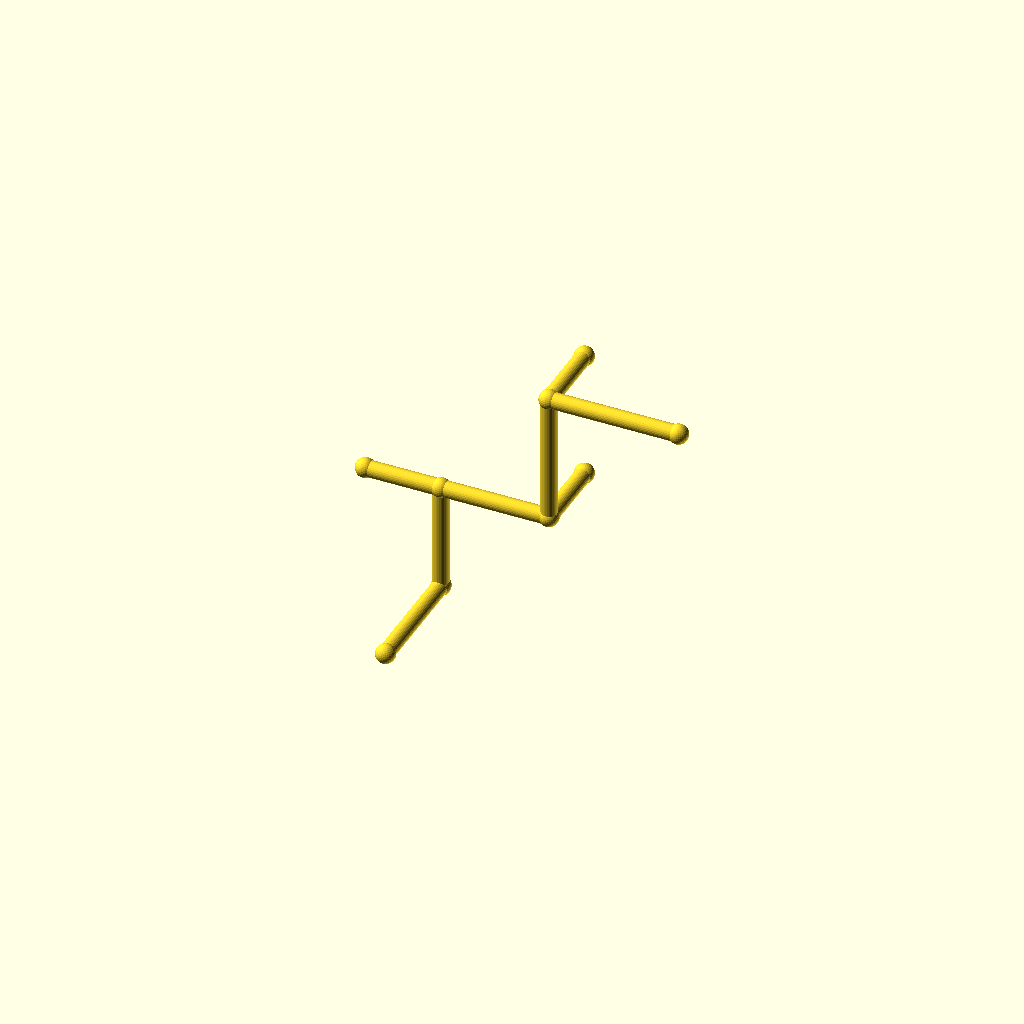
Cell 1: the model at its default parameters.
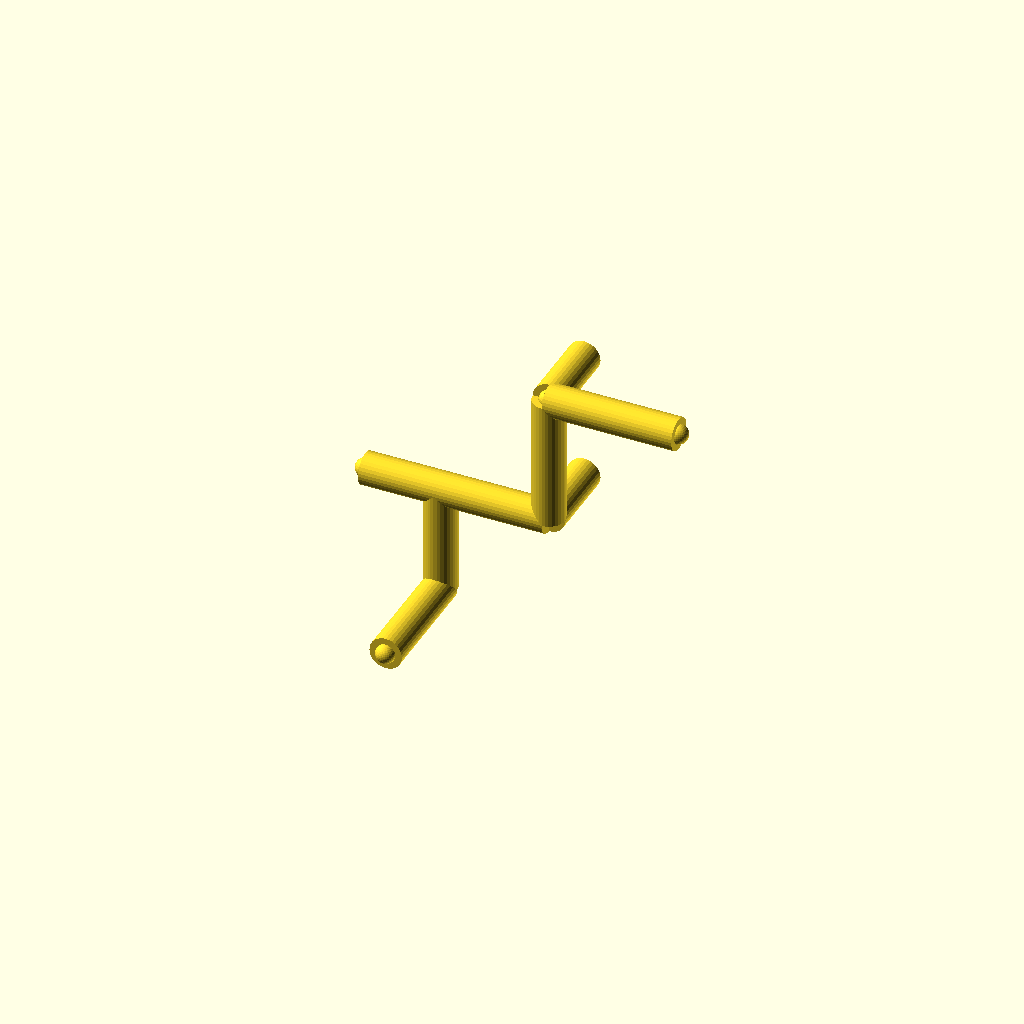
Cell 2 — pipe_r set to 6, the other parameters unchanged.
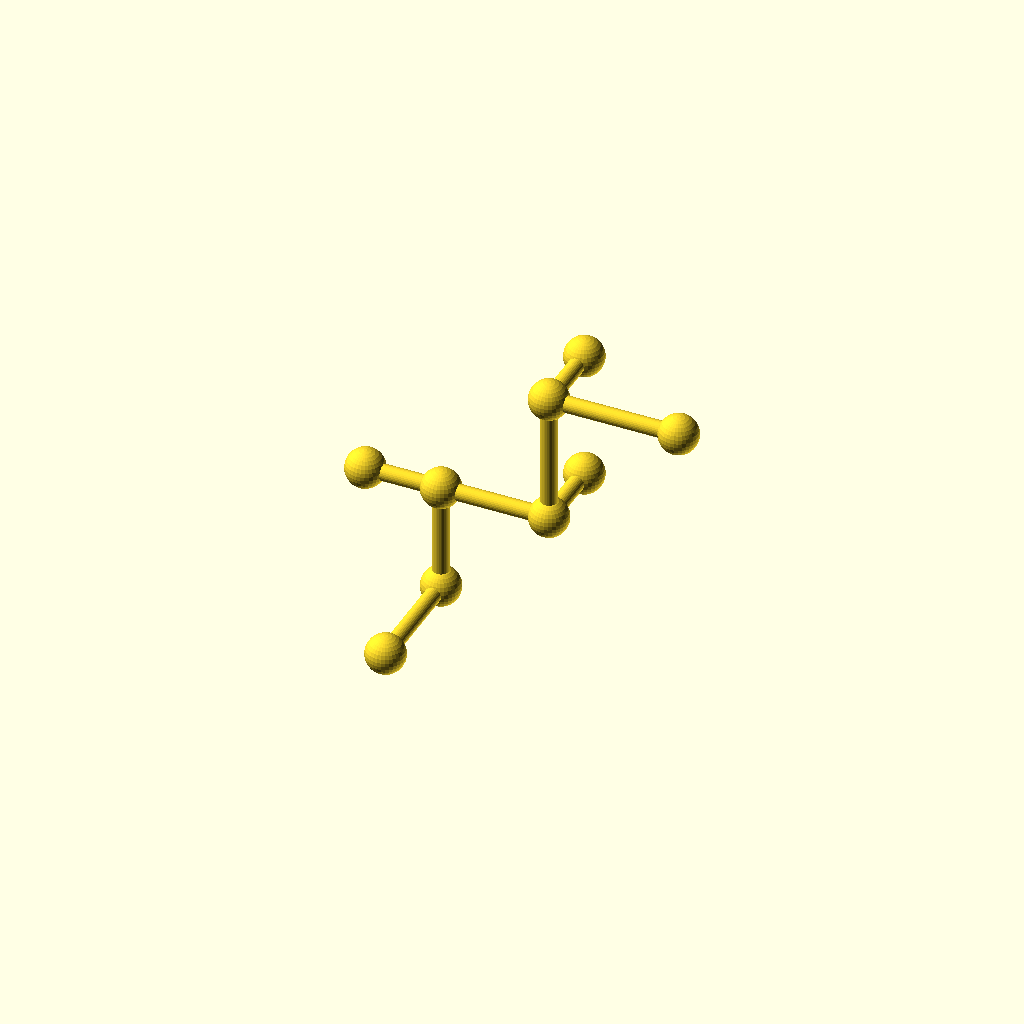
Cell 3: the same model with collar_r = 7.2.
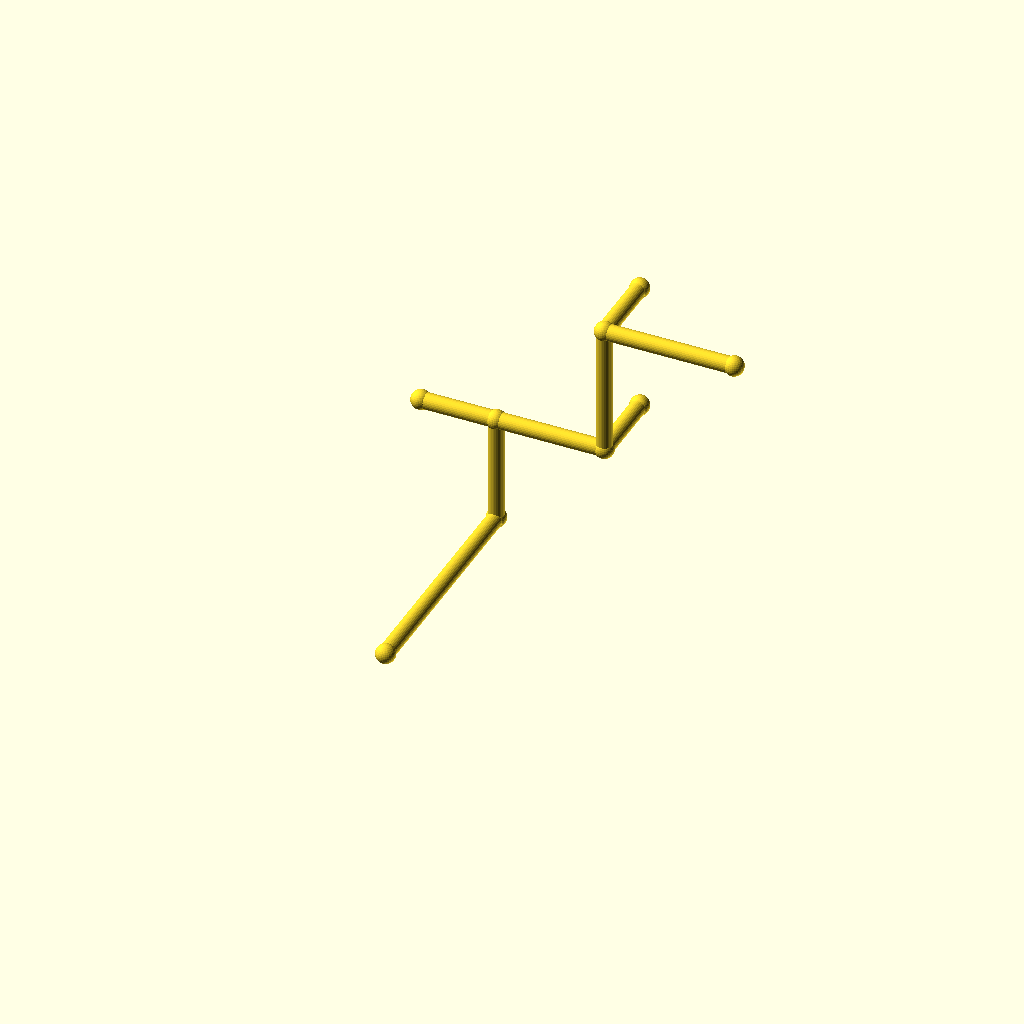
Cell 4: the same model with leg_1 = 88.
All cells are drawn from one camera (rotation 55°, 0°, 25°, orthographic, colour scheme Cornfield), so only the parameter changes between them.
The OpenSCAD source (optional_data/data/wire2/piperoutes/scene_0207.scad):
$fn = 32;

// ----------------------------------------------------------------------
// Pipe route
// ----------------------------------------------------------------------

// --- parameters (mm) ---
pipe_r = 3;               // pipe radius
collar_r = 3.6;           // joint collar radius
turn_90 = 90;             // right-angle elbow, degrees
turn_45 = 45;             // diagonal elbow angle, degrees
leg_1 = 44;               // length of pipe segment 1
leg_2 = 40;               // length of pipe segment 2
leg_3 = 40;               // length of pipe segment 3
leg_4 = 48;               // length of pipe segment 4
leg_5 = 48;               // length of pipe segment 5
segments = 5;             // number of straight pipe segments
stub_4 = 28;              // branch stub length at node 4
stub_2 = 28;              // branch stub length at node 2
stub_3 = 28;              // branch stub length at node 3

bbox_x = (leg_3 + leg_5) - (-stub_2) + 2 * collar_r;  // overall X, joints included
bbox_y = (leg_1 + stub_4) - (0) + 2 * collar_r;  // overall Y, joints included
bbox_z = (leg_2 + leg_4) - (0) + 2 * collar_r;  // overall Z, joints included
pipe_d = 2 * pipe_r;  // pipe outer diameter
collar_d = 2 * collar_r;  // collar diameter
p0 = [0, 0, 0];
p1 = p0 + [0, 1, 0] * leg_1;
p2 = p1 + [0, 0, 1] * leg_2;
p3 = p2 + [1, 0, 0] * leg_3;
p4 = p3 + [0, 0, 1] * leg_4;
p5 = p4 + [1, 0, 0] * leg_5;
b4 = p4 + [0, 1, 0] * stub_4;
b2 = p2 + [-1, 0, 0] * stub_2;
b3 = p3 + [0, 1, 0] * stub_3;
nodes = [p0, p1, p2, p3, p4, p5, b4, b2, b3];

module member(a, b, r) {
  /* round stock from joint a to joint b, ends buried in the joint balls */
  d = b - a;
  length = norm(d);
  translate(a) rotate([0, acos(d[2] / length), atan2(d[1], d[0])])
    cylinder(h = length, r = r);
}

module joint(p, r) {
  /* ball at the joint centre, fatter than every member meeting there */
  translate(p) sphere(r = r);
}

/* members - each call is one graph edge */
member(nodes[0], nodes[1], pipe_r);
member(nodes[1], nodes[2], pipe_r);
member(nodes[2], nodes[3], pipe_r);
member(nodes[3], nodes[4], pipe_r);
member(nodes[4], nodes[5], pipe_r);
member(nodes[4], nodes[6], pipe_r);
member(nodes[2], nodes[7], pipe_r);
member(nodes[3], nodes[8], pipe_r);

/* joint balls */
for (p = nodes) joint(p, collar_r);
Parameter table extracted from the source (name, type, default, range or options):
pipe_r: number, default 3
collar_r: number, default 3.6
turn_90: number, default 90
turn_45: number, default 45
leg_1: number, default 44
leg_2: number, default 40
leg_3: number, default 40
leg_4: number, default 48
leg_5: number, default 48
segments: number, default 5
stub_4: number, default 28
stub_2: number, default 28
stub_3: number, default 28
p0: vector, default [0, 0, 0]
